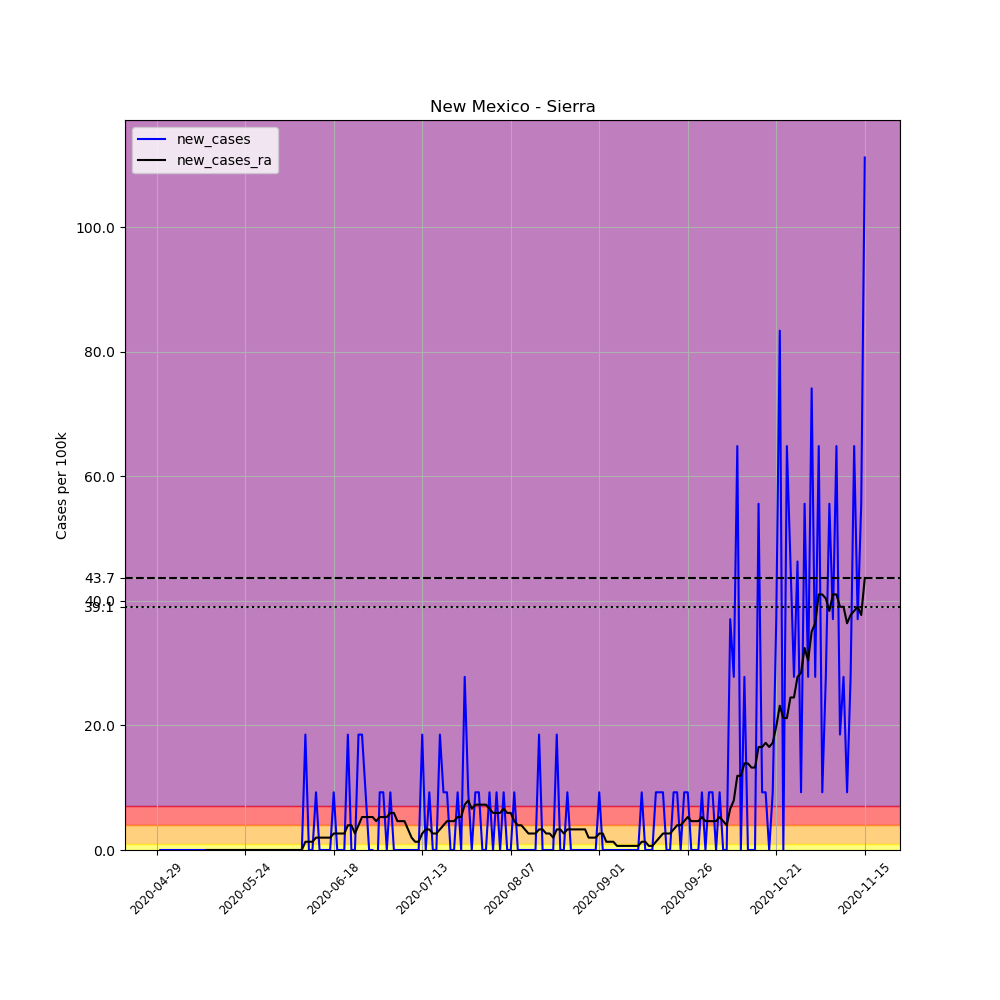

Values plotted in this chart, from the file beside it:
, date, county, state, fips, cases, deaths, COUNTY, STNAME, CTYNAME, POPESTIMATE2019, per_100k, new_cases, new_cases_ra
662671, 2020-04-29, Sierra, New Mexico, 35051, 1, 0, 51, New Mexico, Sierra, 10791, 9.267, , 
662672, 2020-04-30, Sierra, New Mexico, 35051, 1, 0, 51, New Mexico, Sierra, 10791, 9.267, 0.0, 
662673, 2020-05-01, Sierra, New Mexico, 35051, 1, 0, 51, New Mexico, Sierra, 10791, 9.267, 0.0, 
662674, 2020-05-02, Sierra, New Mexico, 35051, 1, 0, 51, New Mexico, Sierra, 10791, 9.267, 0.0, 
662675, 2020-05-03, Sierra, New Mexico, 35051, 1, 0, 51, New Mexico, Sierra, 10791, 9.267, 0.0, 
662676, 2020-05-04, Sierra, New Mexico, 35051, 1, 0, 51, New Mexico, Sierra, 10791, 9.267, 0.0, 
662677, 2020-05-05, Sierra, New Mexico, 35051, 1, 0, 51, New Mexico, Sierra, 10791, 9.267, 0.0, 
662678, 2020-05-06, Sierra, New Mexico, 35051, 1, 0, 51, New Mexico, Sierra, 10791, 9.267, 0.0, 
662679, 2020-05-07, Sierra, New Mexico, 35051, 1, 0, 51, New Mexico, Sierra, 10791, 9.267, 0.0, 
662680, 2020-05-08, Sierra, New Mexico, 35051, 1, 0, 51, New Mexico, Sierra, 10791, 9.267, 0.0, 
662681, 2020-05-09, Sierra, New Mexico, 35051, 1, 0, 51, New Mexico, Sierra, 10791, 9.267, 0.0, 
662682, 2020-05-10, Sierra, New Mexico, 35051, 1, 0, 51, New Mexico, Sierra, 10791, 9.267, 0.0, 
662683, 2020-05-11, Sierra, New Mexico, 35051, 1, 0, 51, New Mexico, Sierra, 10791, 9.267, 0.0, 
662684, 2020-05-12, Sierra, New Mexico, 35051, 1, 0, 51, New Mexico, Sierra, 10791, 9.267, 0.0, 
662685, 2020-05-13, Sierra, New Mexico, 35051, 1, 0, 51, New Mexico, Sierra, 10791, 9.267, 0.0, 0.0
662686, 2020-05-14, Sierra, New Mexico, 35051, 1, 0, 51, New Mexico, Sierra, 10791, 9.267, 0.0, 0.0
662687, 2020-05-15, Sierra, New Mexico, 35051, 1, 0, 51, New Mexico, Sierra, 10791, 9.267, 0.0, 0.0
662688, 2020-05-16, Sierra, New Mexico, 35051, 1, 0, 51, New Mexico, Sierra, 10791, 9.267, 0.0, 0.0
662689, 2020-05-17, Sierra, New Mexico, 35051, 1, 0, 51, New Mexico, Sierra, 10791, 9.267, 0.0, 0.0
662690, 2020-05-18, Sierra, New Mexico, 35051, 1, 0, 51, New Mexico, Sierra, 10791, 9.267, 0.0, 0.0
662691, 2020-05-19, Sierra, New Mexico, 35051, 1, 0, 51, New Mexico, Sierra, 10791, 9.267, 0.0, 0.0
662692, 2020-05-20, Sierra, New Mexico, 35051, 1, 0, 51, New Mexico, Sierra, 10791, 9.267, 0.0, 0.0
662693, 2020-05-21, Sierra, New Mexico, 35051, 1, 0, 51, New Mexico, Sierra, 10791, 9.267, 0.0, 0.0
662694, 2020-05-22, Sierra, New Mexico, 35051, 1, 0, 51, New Mexico, Sierra, 10791, 9.267, 0.0, 0.0
662695, 2020-05-23, Sierra, New Mexico, 35051, 1, 0, 51, New Mexico, Sierra, 10791, 9.267, 0.0, 0.0
662696, 2020-05-24, Sierra, New Mexico, 35051, 1, 0, 51, New Mexico, Sierra, 10791, 9.267, 0.0, 0.0
662697, 2020-05-25, Sierra, New Mexico, 35051, 1, 0, 51, New Mexico, Sierra, 10791, 9.267, 0.0, 0.0
662698, 2020-05-26, Sierra, New Mexico, 35051, 1, 0, 51, New Mexico, Sierra, 10791, 9.267, 0.0, 0.0
662699, 2020-05-27, Sierra, New Mexico, 35051, 1, 0, 51, New Mexico, Sierra, 10791, 9.267, 0.0, 0.0
662700, 2020-05-28, Sierra, New Mexico, 35051, 1, 0, 51, New Mexico, Sierra, 10791, 9.267, 0.0, 0.0
662701, 2020-05-29, Sierra, New Mexico, 35051, 1, 0, 51, New Mexico, Sierra, 10791, 9.267, 0.0, 0.0
662702, 2020-05-30, Sierra, New Mexico, 35051, 1, 0, 51, New Mexico, Sierra, 10791, 9.267, 0.0, 0.0
662703, 2020-05-31, Sierra, New Mexico, 35051, 1, 0, 51, New Mexico, Sierra, 10791, 9.267, 0.0, 0.0
662704, 2020-06-01, Sierra, New Mexico, 35051, 1, 0, 51, New Mexico, Sierra, 10791, 9.267, 0.0, 0.0
662705, 2020-06-02, Sierra, New Mexico, 35051, 1, 0, 51, New Mexico, Sierra, 10791, 9.267, 0.0, 0.0
662706, 2020-06-03, Sierra, New Mexico, 35051, 1, 0, 51, New Mexico, Sierra, 10791, 9.267, 0.0, 0.0
662707, 2020-06-04, Sierra, New Mexico, 35051, 1, 0, 51, New Mexico, Sierra, 10791, 9.267, 0.0, 0.0
662708, 2020-06-05, Sierra, New Mexico, 35051, 1, 0, 51, New Mexico, Sierra, 10791, 9.267, 0.0, 0.0
662709, 2020-06-06, Sierra, New Mexico, 35051, 1, 0, 51, New Mexico, Sierra, 10791, 9.267, 0.0, 0.0
662710, 2020-06-07, Sierra, New Mexico, 35051, 1, 0, 51, New Mexico, Sierra, 10791, 9.267, 0.0, 0.0
662711, 2020-06-08, Sierra, New Mexico, 35051, 1, 0, 51, New Mexico, Sierra, 10791, 9.267, 0.0, 0.0
662712, 2020-06-09, Sierra, New Mexico, 35051, 1, 0, 51, New Mexico, Sierra, 10791, 9.267, 0.0, 0.0
662713, 2020-06-10, Sierra, New Mexico, 35051, 3, 0, 51, New Mexico, Sierra, 10791, 27.8, 18.53, 1.324
662714, 2020-06-11, Sierra, New Mexico, 35051, 3, 0, 51, New Mexico, Sierra, 10791, 27.8, 0.0, 1.324
662715, 2020-06-12, Sierra, New Mexico, 35051, 3, 0, 51, New Mexico, Sierra, 10791, 27.8, 0.0, 1.324
662716, 2020-06-13, Sierra, New Mexico, 35051, 4, 0, 51, New Mexico, Sierra, 10791, 37.07, 9.267, 1.986
662717, 2020-06-14, Sierra, New Mexico, 35051, 4, 0, 51, New Mexico, Sierra, 10791, 37.07, 0.0, 1.986
662718, 2020-06-15, Sierra, New Mexico, 35051, 4, 0, 51, New Mexico, Sierra, 10791, 37.07, 0.0, 1.986
662719, 2020-06-16, Sierra, New Mexico, 35051, 4, 0, 51, New Mexico, Sierra, 10791, 37.07, 0.0, 1.986
662720, 2020-06-17, Sierra, New Mexico, 35051, 4, 0, 51, New Mexico, Sierra, 10791, 37.07, 0.0, 1.986
662721, 2020-06-18, Sierra, New Mexico, 35051, 5, 0, 51, New Mexico, Sierra, 10791, 46.33, 9.267, 2.648
662722, 2020-06-19, Sierra, New Mexico, 35051, 5, 0, 51, New Mexico, Sierra, 10791, 46.33, 0.0, 2.648
662723, 2020-06-20, Sierra, New Mexico, 35051, 5, 0, 51, New Mexico, Sierra, 10791, 46.33, 0.0, 2.648
662724, 2020-06-21, Sierra, New Mexico, 35051, 5, 0, 51, New Mexico, Sierra, 10791, 46.33, 0.0, 2.648
662725, 2020-06-22, Sierra, New Mexico, 35051, 7, 0, 51, New Mexico, Sierra, 10791, 64.87, 18.53, 3.972
662726, 2020-06-23, Sierra, New Mexico, 35051, 7, 0, 51, New Mexico, Sierra, 10791, 64.87, 0.0, 3.972
662727, 2020-06-24, Sierra, New Mexico, 35051, 7, 0, 51, New Mexico, Sierra, 10791, 64.87, 0.0, 2.648
662728, 2020-06-25, Sierra, New Mexico, 35051, 9, 0, 51, New Mexico, Sierra, 10791, 83.4, 18.53, 3.972
662729, 2020-06-26, Sierra, New Mexico, 35051, 11, 0, 51, New Mexico, Sierra, 10791, 101.9, 18.53, 5.295
662730, 2020-06-27, Sierra, New Mexico, 35051, 12, 0, 51, New Mexico, Sierra, 10791, 111.2, 9.267, 5.295
... 141 more rows
